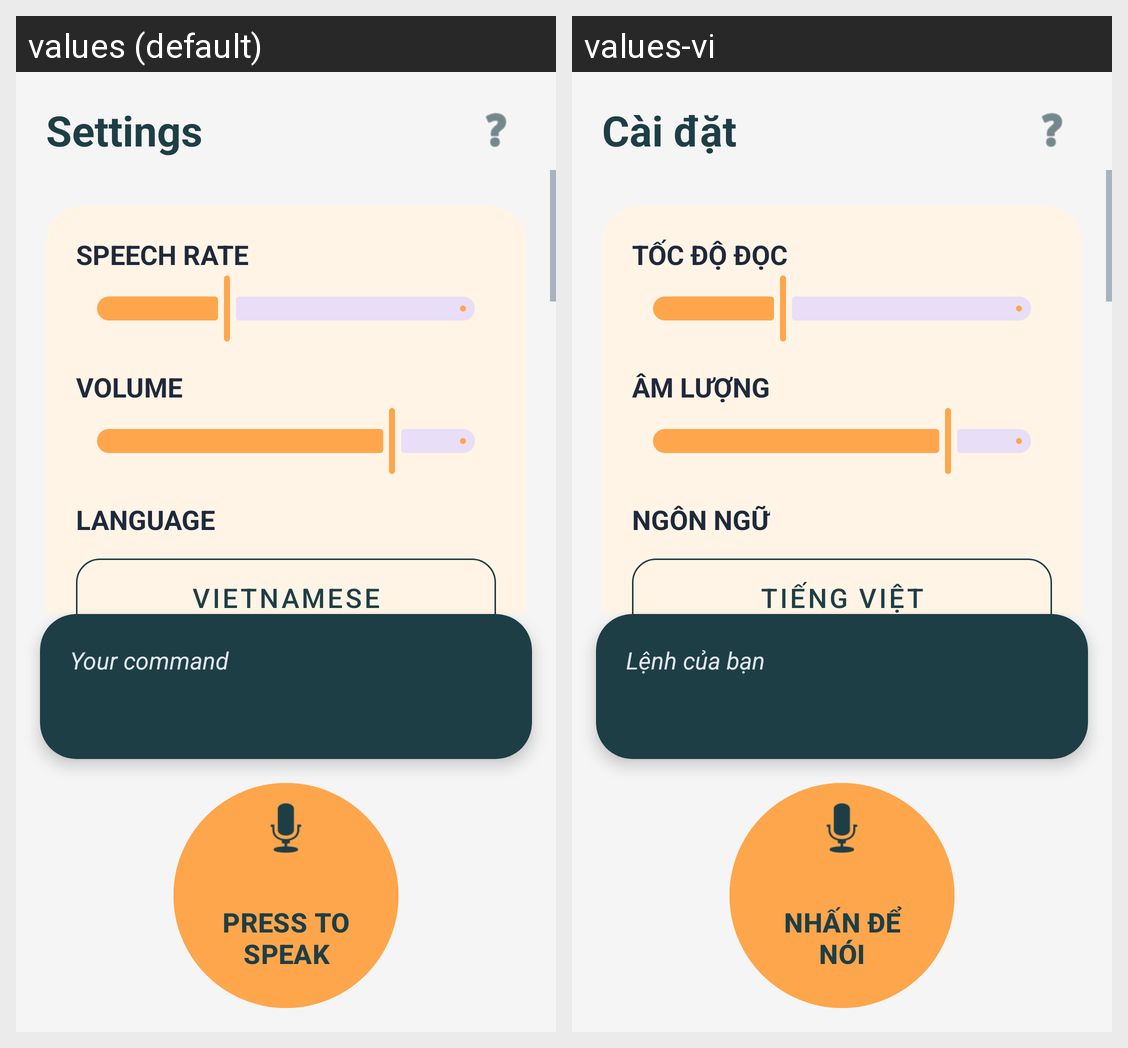

For this localized Android screen grid, give each drawn string resource with its value in every locale shown.
Android screen res/layout/fragment_settings.xml rendered under 2 locales, left to right: values (default), values-vi. Device: Nexus 5 (rendered at 1080×1920; each locale shown at half size, 540×960, under a caption strip naming it); theme Theme.VoiceAssistant.
Strings drawn on this screen, with the default value and each locale's value (text and hints the layout hard-codes, and strings that could not be matched under every locale, appear in the picture but are not listed):

settings_title
  values: Settings
  values-vi: Cài đặt

tts_speed
  values: SPEECH RATE
  values-vi: TỐC ĐỘ ĐỌC

volume
  values: VOLUME
  values-vi: ÂM LƯỢNG

language
  values: LANGUAGE
  values-vi: NGÔN NGỮ

vi_language
  values: Vietnamese
  values-vi: Tiếng Việt

command_hint
  values: Your command
  values-vi: Lệnh của bạn

press_to_speak
  values: PRESS TO SPEAK
  values-vi: NHẤN ĐỂ NÓI
